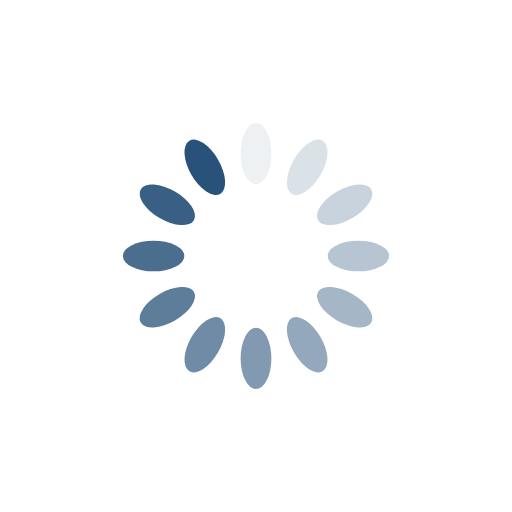
t = 0.00 s
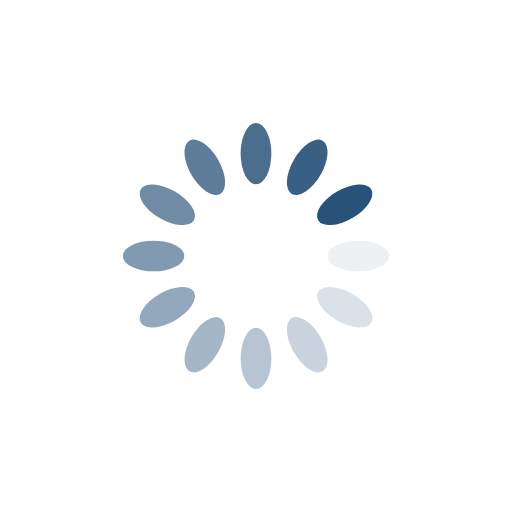
t = 0.25 s
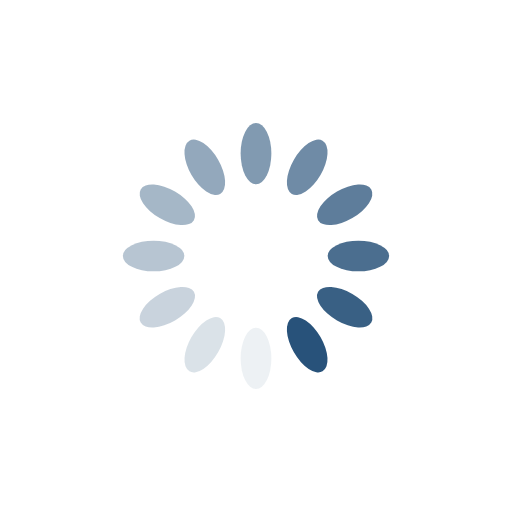
t = 0.50 s
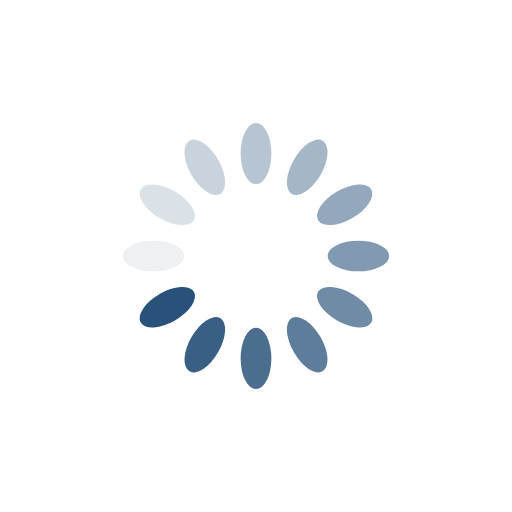
t = 0.75 s

The animated SVG that drew these frames (rendered in a browser with its animation timeline set to each time). Animation: 12 SMIL elements (animate=12); one cycle of 1.00 s, repeats indefinitely.

<?xml version="1.0" encoding="utf-8"?>
<svg xmlns="http://www.w3.org/2000/svg" xmlns:xlink="http://www.w3.org/1999/xlink" style="margin: auto; background: rgb(255, 255, 255); display: block; shape-rendering: auto;" width="200px" height="200px" viewBox="0 0 100 100" preserveAspectRatio="xMidYMid">
<g transform="rotate(0 50 50)">
  <rect x="47" y="24" rx="3" ry="6" width="6" height="12" fill="#28527a">
    <animate attributeName="opacity" values="1;0" keyTimes="0;1" dur="1s" begin="-0.9166666666666666s" repeatCount="indefinite"></animate>
  </rect>
</g><g transform="rotate(30 50 50)">
  <rect x="47" y="24" rx="3" ry="6" width="6" height="12" fill="#28527a">
    <animate attributeName="opacity" values="1;0" keyTimes="0;1" dur="1s" begin="-0.8333333333333334s" repeatCount="indefinite"></animate>
  </rect>
</g><g transform="rotate(60 50 50)">
  <rect x="47" y="24" rx="3" ry="6" width="6" height="12" fill="#28527a">
    <animate attributeName="opacity" values="1;0" keyTimes="0;1" dur="1s" begin="-0.75s" repeatCount="indefinite"></animate>
  </rect>
</g><g transform="rotate(90 50 50)">
  <rect x="47" y="24" rx="3" ry="6" width="6" height="12" fill="#28527a">
    <animate attributeName="opacity" values="1;0" keyTimes="0;1" dur="1s" begin="-0.6666666666666666s" repeatCount="indefinite"></animate>
  </rect>
</g><g transform="rotate(120 50 50)">
  <rect x="47" y="24" rx="3" ry="6" width="6" height="12" fill="#28527a">
    <animate attributeName="opacity" values="1;0" keyTimes="0;1" dur="1s" begin="-0.5833333333333334s" repeatCount="indefinite"></animate>
  </rect>
</g><g transform="rotate(150 50 50)">
  <rect x="47" y="24" rx="3" ry="6" width="6" height="12" fill="#28527a">
    <animate attributeName="opacity" values="1;0" keyTimes="0;1" dur="1s" begin="-0.5s" repeatCount="indefinite"></animate>
  </rect>
</g><g transform="rotate(180 50 50)">
  <rect x="47" y="24" rx="3" ry="6" width="6" height="12" fill="#28527a">
    <animate attributeName="opacity" values="1;0" keyTimes="0;1" dur="1s" begin="-0.4166666666666667s" repeatCount="indefinite"></animate>
  </rect>
</g><g transform="rotate(210 50 50)">
  <rect x="47" y="24" rx="3" ry="6" width="6" height="12" fill="#28527a">
    <animate attributeName="opacity" values="1;0" keyTimes="0;1" dur="1s" begin="-0.3333333333333333s" repeatCount="indefinite"></animate>
  </rect>
</g><g transform="rotate(240 50 50)">
  <rect x="47" y="24" rx="3" ry="6" width="6" height="12" fill="#28527a">
    <animate attributeName="opacity" values="1;0" keyTimes="0;1" dur="1s" begin="-0.25s" repeatCount="indefinite"></animate>
  </rect>
</g><g transform="rotate(270 50 50)">
  <rect x="47" y="24" rx="3" ry="6" width="6" height="12" fill="#28527a">
    <animate attributeName="opacity" values="1;0" keyTimes="0;1" dur="1s" begin="-0.16666666666666666s" repeatCount="indefinite"></animate>
  </rect>
</g><g transform="rotate(300 50 50)">
  <rect x="47" y="24" rx="3" ry="6" width="6" height="12" fill="#28527a">
    <animate attributeName="opacity" values="1;0" keyTimes="0;1" dur="1s" begin="-0.08333333333333333s" repeatCount="indefinite"></animate>
  </rect>
</g><g transform="rotate(330 50 50)">
  <rect x="47" y="24" rx="3" ry="6" width="6" height="12" fill="#28527a">
    <animate attributeName="opacity" values="1;0" keyTimes="0;1" dur="1s" begin="0s" repeatCount="indefinite"></animate>
  </rect>
</g>
<!-- [ldio] generated by https://loading.io/ --></svg>
